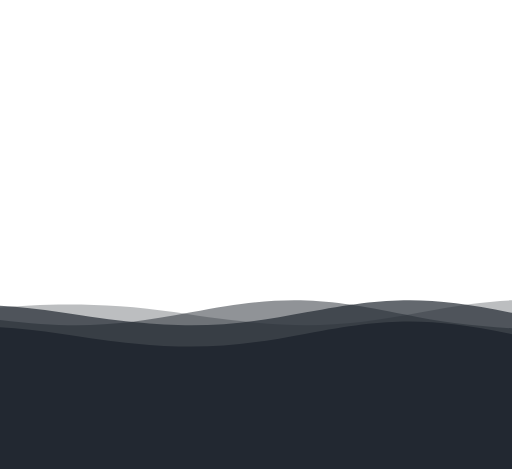
t = 0.00 s
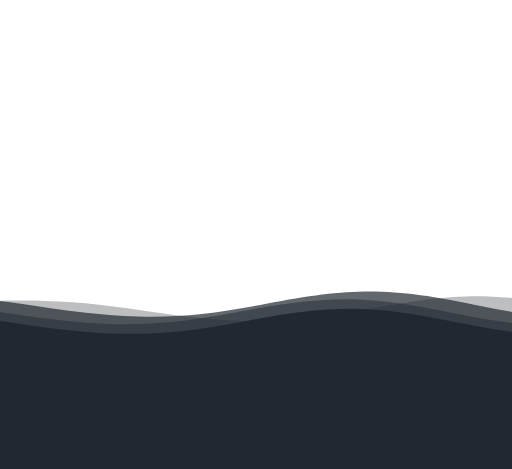
t = 1.20 s
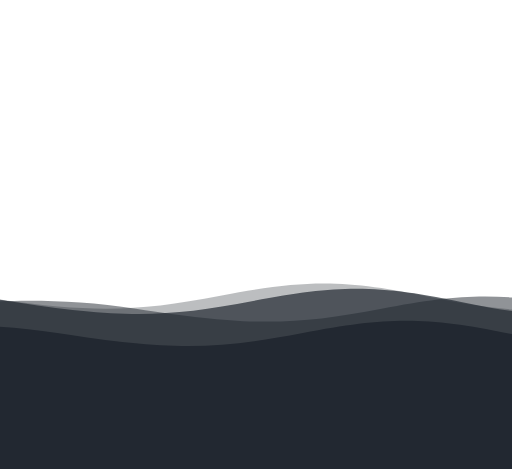
t = 2.70 s
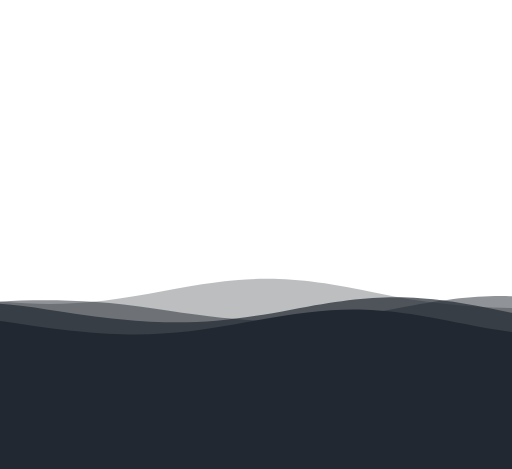
t = 4.00 s
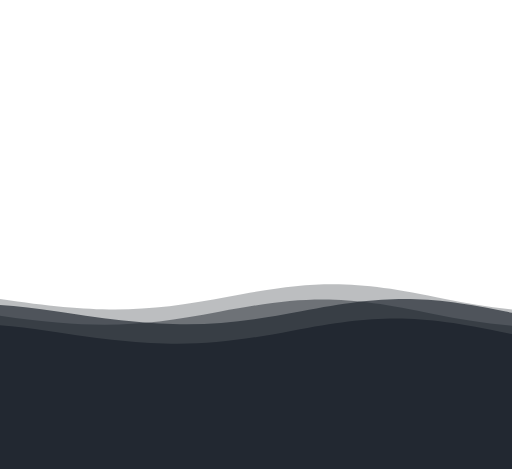
t = 5.40 s
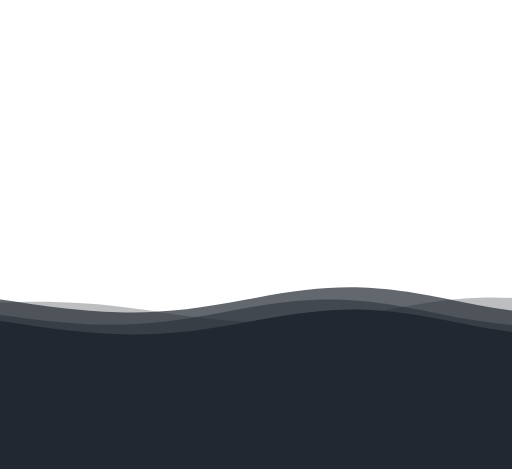
t = 7.00 s

The animated SVG that drew these frames (rendered in a browser with its animation timeline set to each time). Animation: 4 SMIL elements (animateTransform=4); one cycle of 8.00 s, repeats indefinitely.

<svg version="1.1" xmlns="http://www.w3.org/2000/svg" xmlns:xlink="http://www.w3.org/1999/xlink" x="0px" y="0px" width="100%" height="100%" viewBox="0 0 1200 1100">
  <defs>
    <path id="wave" fill="#222831" d="M-363.852,502.589c0,0,236.988-41.997,505.475,0 s371.981,38.998,575.971,0s293.985-39.278,505.474,5.859s493.475,48.368,716.963-4.995v560.106H-363.852V502.589z"/>
  </defs>
  <g>
    <use xlink:href="#wave" opacity=".3">
      <animateTransform attributeName="transform" attributeType="XML" type="translate" dur="8s" calcMode="spline" values="270 230; -334 180; 270 230" keyTimes="0; .5; 1" keySplines="0.42, 0, 0.58, 1.0;0.42, 0, 0.58, 1.0" repeatCount="indefinite"/>
    </use>
    <use xlink:href="#wave" opacity=".5">
      <animateTransform attributeName="transform" attributeType="XML" type="translate" dur="6s" calcMode="spline" values="-270 230;243 220;-270 230" keyTimes="0; .6; 1" keySplines="0.42, 0, 0.58, 1.0;0.42, 0, 0.58, 1.0" repeatCount="indefinite"/>
    </use>
    <use xlink:href="#wave" opacity=".7">
      <animateTransform attributeName="transform" attributeType="XML" type="translate" dur="5s" calcMode="spline" values="0 230;-140 200;0 230" keyTimes="0; .4; 1" keySplines="0.42, 0, 0.58, 1.0;0.42, 0, 0.58, 1.0" repeatCount="indefinite"/>
    </use>
  </g>
  <g transform="translate(0,50)">
    <use xlink:href="#wave" opacity="1" >
      <animateTransform attributeName="transform" attributeType="XML" type="translate" dur="3s" calcMode="spline" values="0 230;-140 200;0 230" keyTimes="0; .4; 1" keySplines="0.42, 0, 0.58, 1.0;0.42, 0, 0.58, 1.0" repeatCount="indefinite"/>
    </use>
  </g>
</svg>
